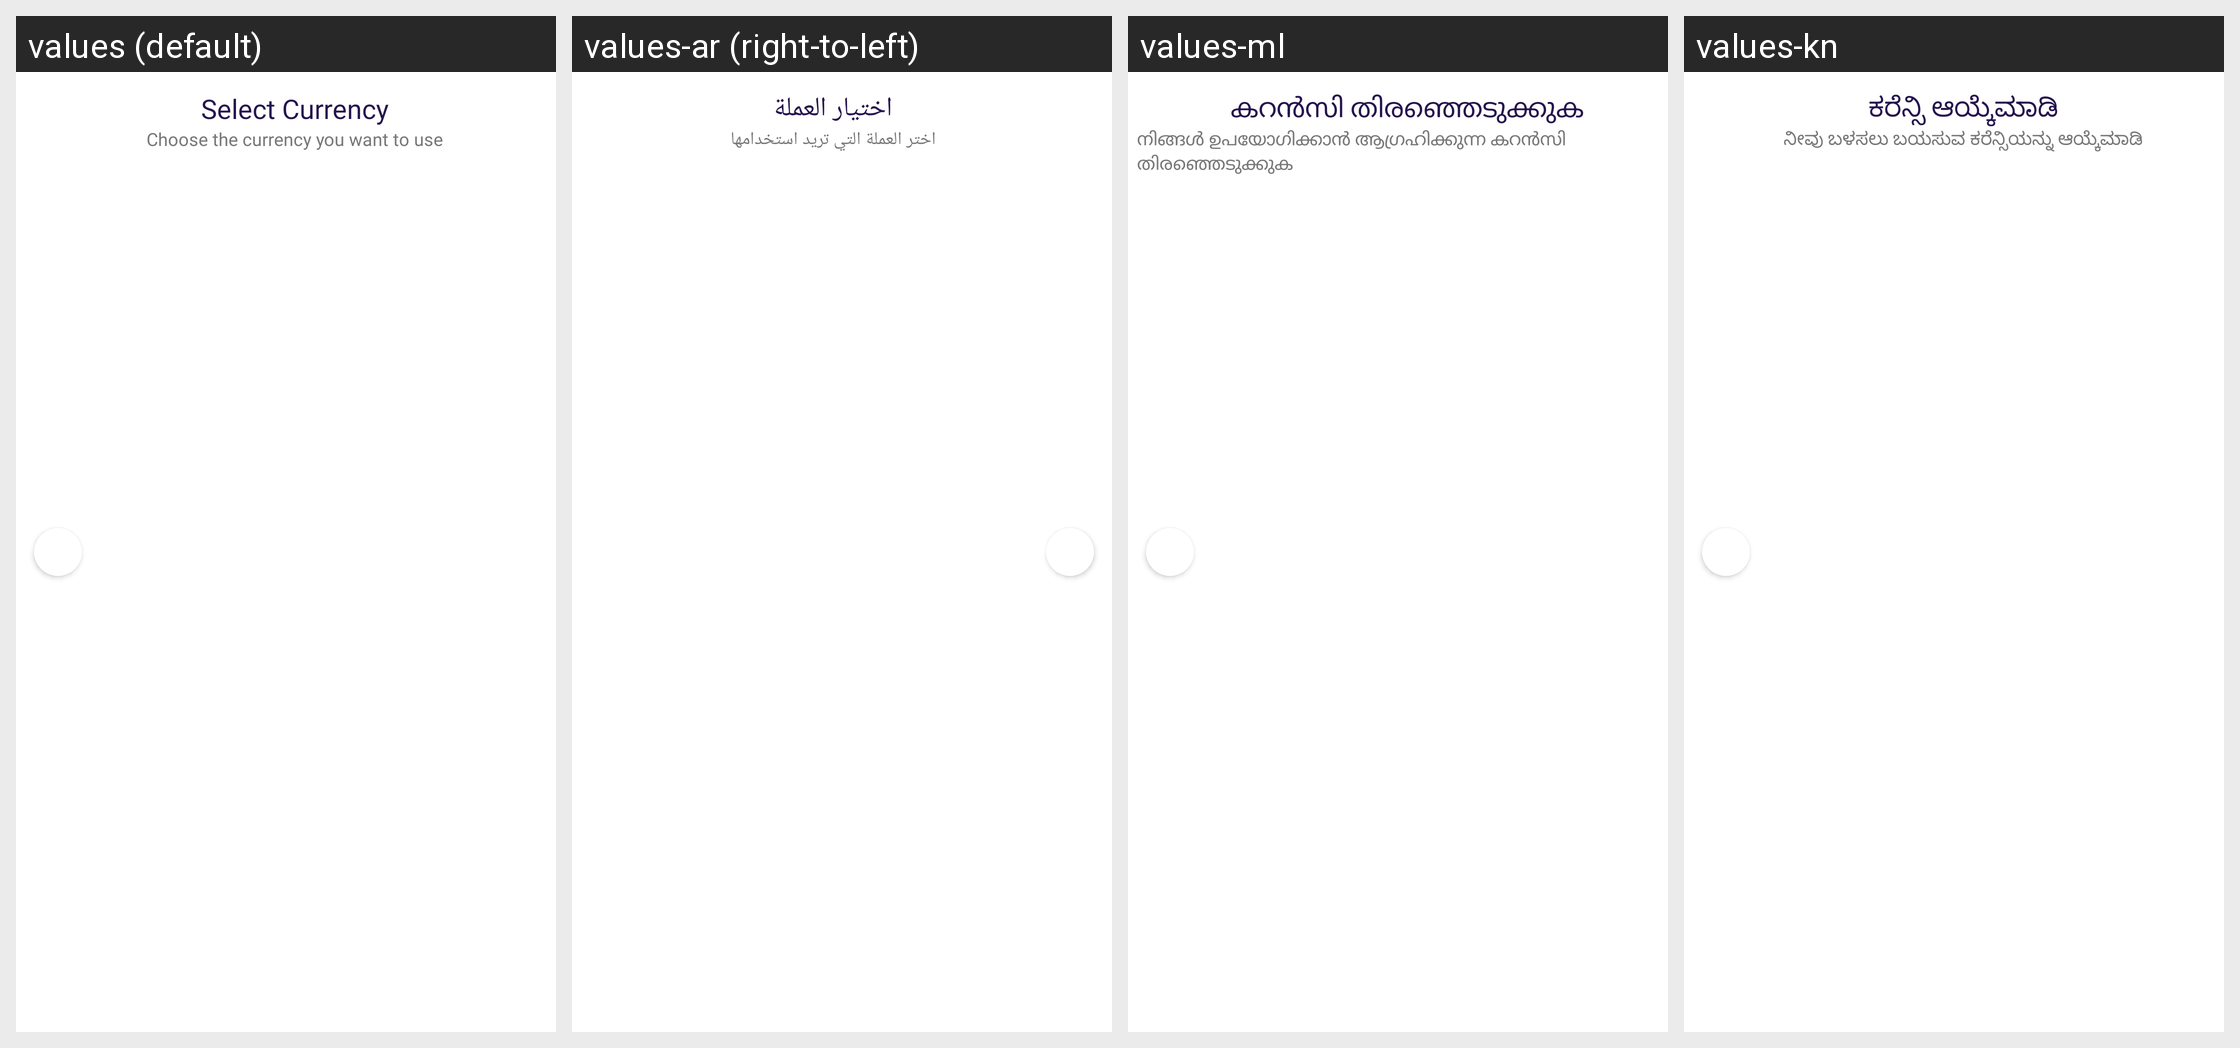

Locale-by-locale string values for the Android screen shown in this grid:
Android screen res/layout/toolbar_back_trans.xml rendered under 4 locales, left to right: values (default), values-ar (right-to-left), values-ml, values-kn. Device: Nexus 5 (rendered at 1080×1920; each locale shown at half size, 540×960, under a caption strip naming it); theme Theme.MoneyTracker.
Other locales in the repository, not shown: values-bn, values-cs, values-de, values-el, values-es, values-fa, values-fr, values-hi, values-in, values-it, values-ja, values-ko, values-ms, values-pl, values-pt-rBR, values-ro, values-ru, values-ta-rIN, values-te, values-th, values-tr, values-uk, values-vi, values-zh-rCN, values-zh-rTW.
Strings drawn on this screen, with the default value and each locale's value (text and hints the layout hard-codes, and strings that could not be matched under every locale, appear in the picture but are not listed):

select_currency
  values: Select Currency
  values-ar: اختيار العملة
  values-ml: കറൻസി തിരഞ്ഞെടുക്കുക
  values-kn: ಕರೆನ್ಸಿ ಆಯ್ಕೆಮಾಡಿ

currency_subtext
  values: Choose the currency you want to use
  values-ar: اختر العملة التي تريد استخدامها
  values-ml: നിങ്ങൾ ഉപയോഗിക്കാൻ ആഗ്രഹിക്കുന്ന കറൻസി തിരഞ്ഞെടുക്കുക
  values-kn: ನೀವು ಬಳಸಲು ಬಯಸುವ ಕರೆನ್ಸಿಯನ್ನು ಆಯ್ಕೆಮಾಡಿ
